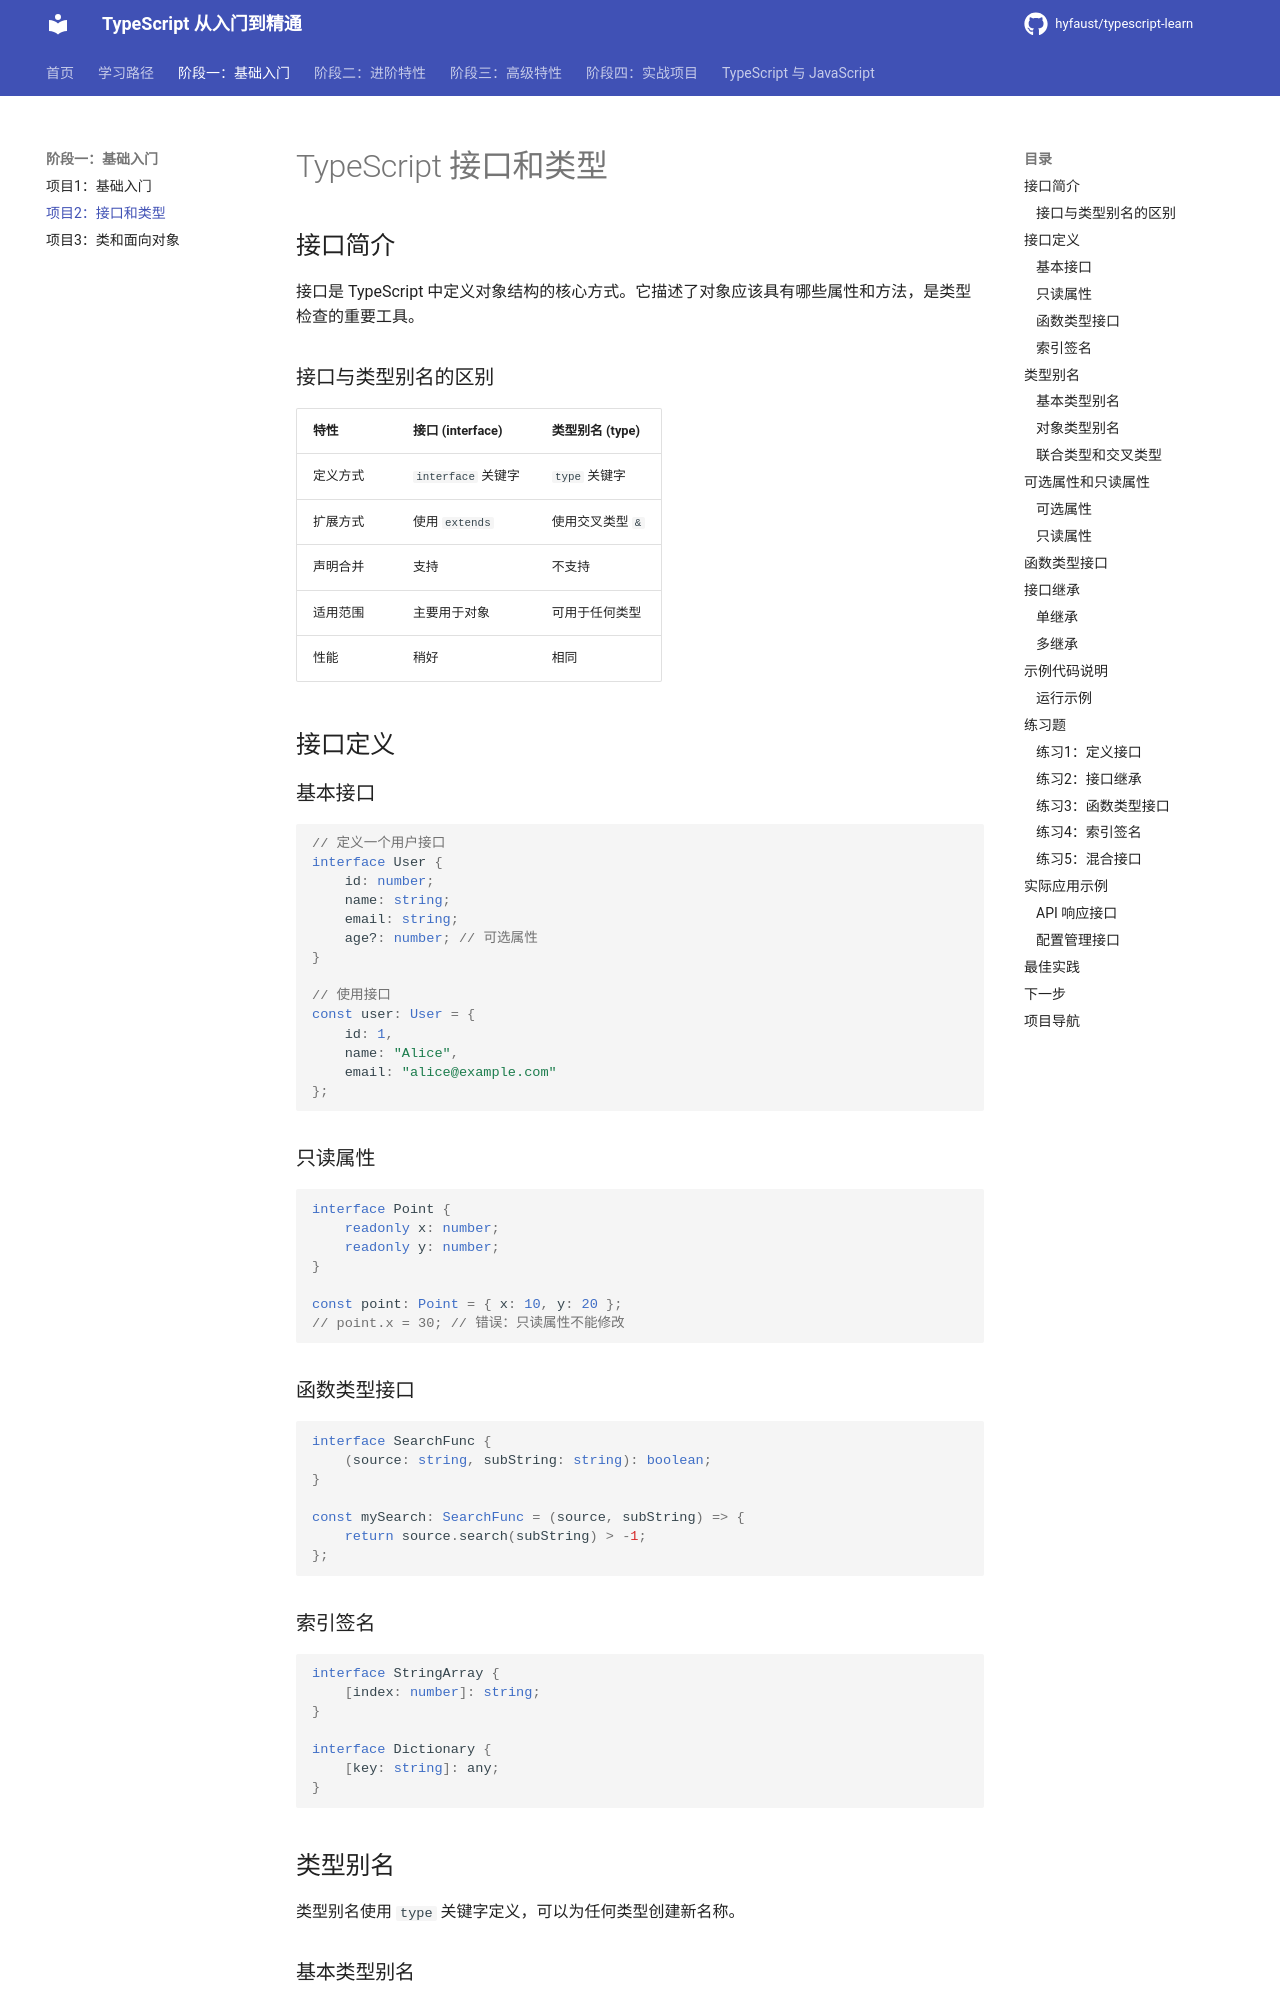

repository: hyfaust/typescript-learn · page: projects/02-interfaces/index.html · generator: mkdocs

# TypeScript 接口和类型

## 接口简介

接口是 TypeScript 中定义对象结构的核心方式。它描述了对象应该具有哪些属性和方法，是类型检查的重要工具。

### 接口与类型别名的区别

| 特性 | 接口 (interface) | 类型别名 (type) |
|------|------------------|-----------------|
| 定义方式 | `interface` 关键字 | `type` 关键字 |
| 扩展方式 | 使用 `extends` | 使用交叉类型 `&` |
| 声明合并 | 支持 | 不支持 |
| 适用范围 | 主要用于对象 | 可用于任何类型 |
| 性能 | 稍好 | 相同 |

## 接口定义

### 基本接口

```typescript
// 定义一个用户接口
interface User {
    id: number;
    name: string;
    email: string;
    age?: number; // 可选属性
}

// 使用接口
const user: User = {
    id: 1,
    name: "Alice",
    email: "alice@example.com"
};
```

### 只读属性

```typescript
interface Point {
    readonly x: number;
    readonly y: number;
}

const point: Point = { x: 10, y: 20 };
// point.x = 30; // 错误：只读属性不能修改
```

### 函数类型接口

```typescript
interface SearchFunc {
    (source: string, subString: string): boolean;
}

const mySearch: SearchFunc = (source, subString) => {
    return source.search(subString) > -1;
};
```

### 索引签名

```typescript
interface StringArray {
    [index: number]: string;
}

interface Dictionary {
    [key: string]: any;
}
```

## 类型别名

类型别名使用 `type` 关键字定义，可以为任何类型创建新名称。

### 基本类型别名

```typescript
type StringOrNumber = string | number;
type Coordinate = [number, number];
type Callback = (data: any) => void;
```
